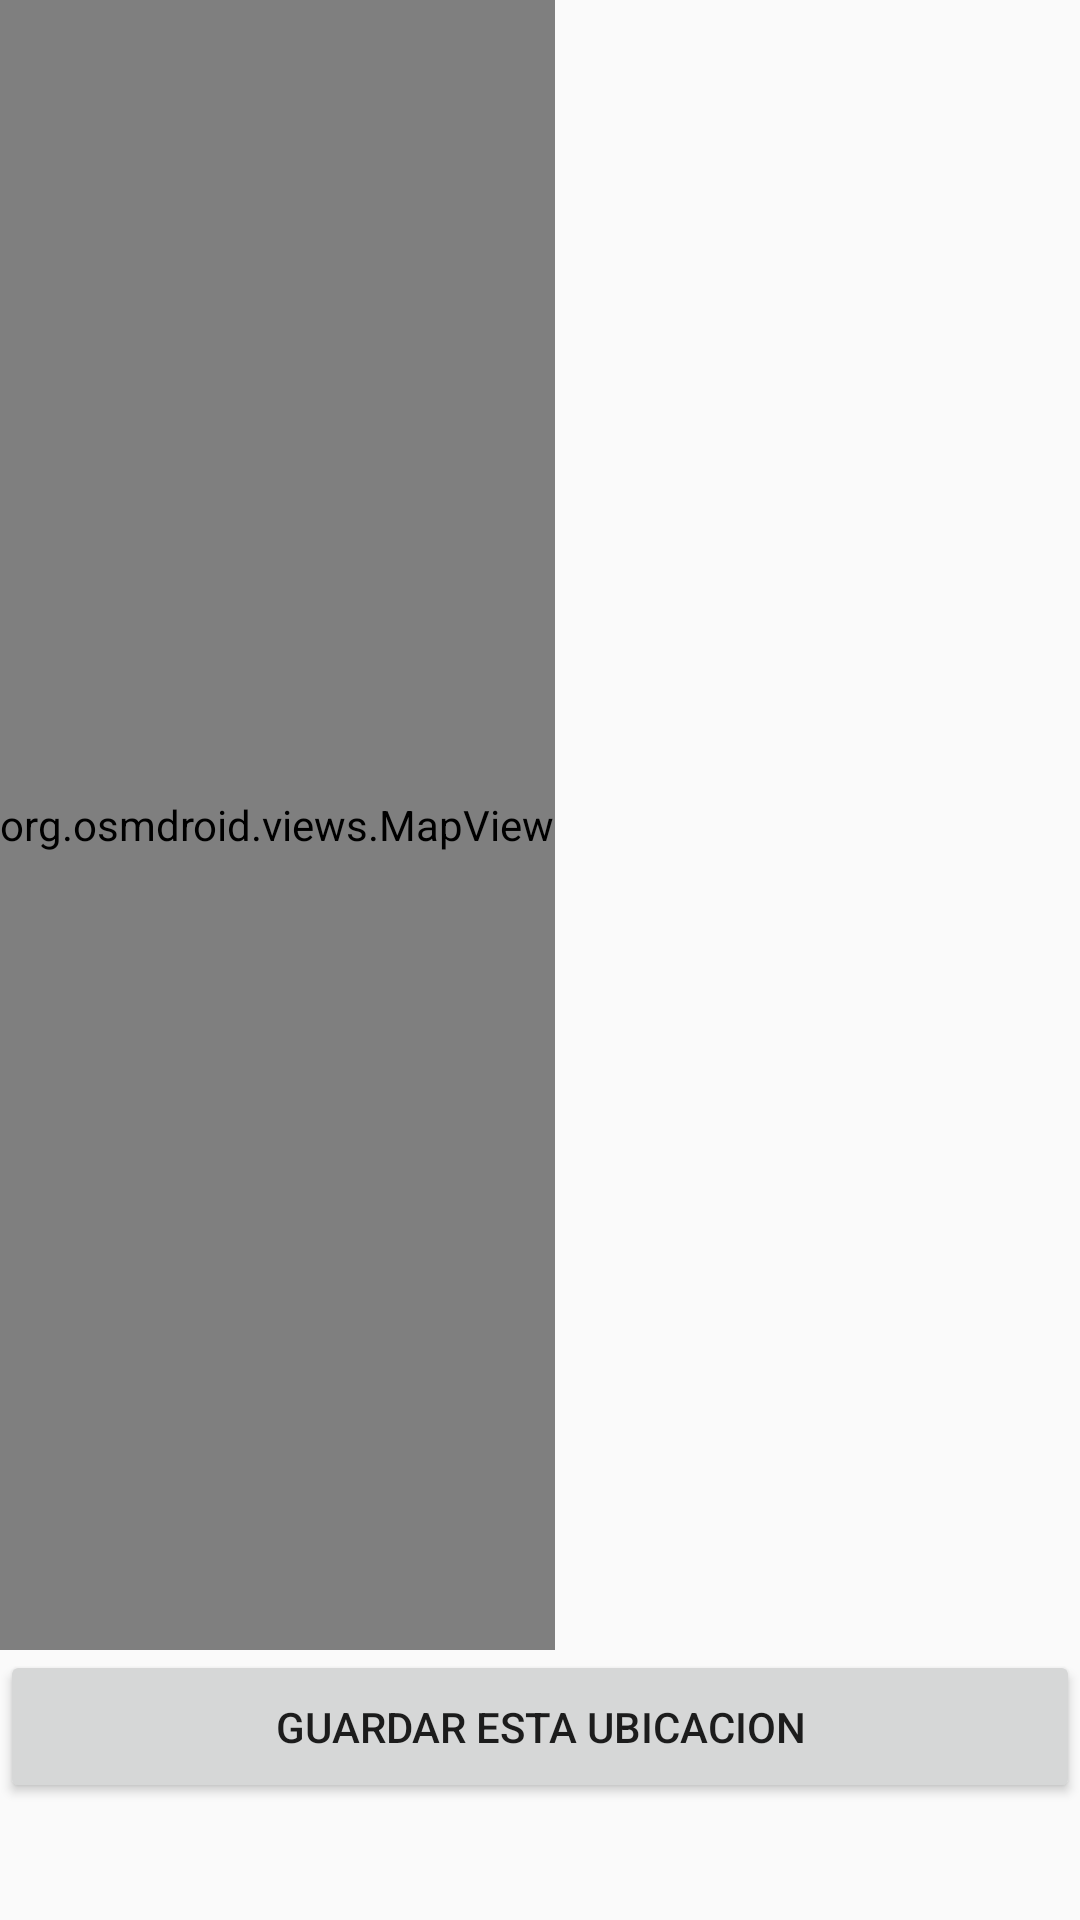

Layout XML and referenced resources for this Android screen:
<!-- AndroidManifest.xml: application theme AppTheme -->
<!-- res/layout/activity_mapa_prueba.xml -->
<?xml version="1.0" encoding="utf-8"?>
<LinearLayout xmlns:android="http://schemas.android.com/apk/res/android"
    xmlns:app="http://schemas.android.com/apk/res-auto"
    xmlns:tools="http://schemas.android.com/tools"
    android:layout_width="match_parent"
    android:layout_height="match_parent"
    android:orientation="vertical"
    tools:context=".activities.UbicacionActual">

    <org.osmdroid.views.MapView
        android:id="@+id/mapa"
        android:layout_width="wrap_content"
        android:layout_height="550dp"></org.osmdroid.views.MapView>

    <Button
        android:id="@+id/boton"
        android:layout_width="match_parent"
        android:layout_height="51dp"
        android:text="GUARDAR ESTA UBICACION"></Button>

</LinearLayout>
<!-- resources referenced by this layout -->
<resources>
  <style name="AppTheme" parent="Theme.AppCompat.Light.DarkActionBar">
          
          <item name="colorPrimary">@color/colorPrimary</item>
          <item name="colorPrimaryDark">@color/colorPrimaryDark</item>
          <item name="colorAccent">@color/colorAccent</item>
      </style>
  <!-- not gathered from this repository: default colours our renderer supplied (Android Studio template values) -->
  <color name="colorPrimary">#FF6200EE</color>
  <color name="colorPrimaryDark">#FF3700B3</color>
  <color name="colorAccent">#FF03DAC5</color>
</resources>
